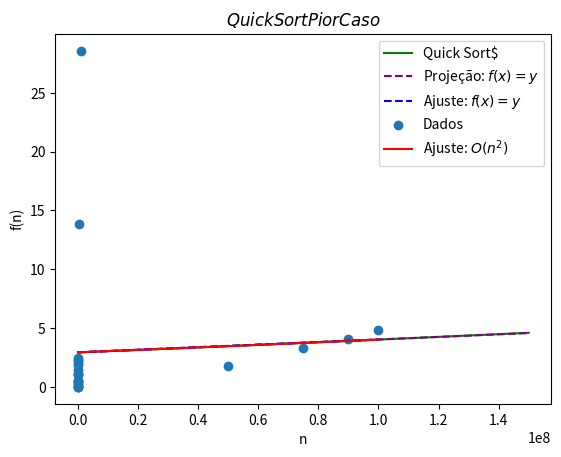

Generate this figure with matplotlib:
import numpy as np
from scipy.optimize import curve_fit

import matplotlib.pyplot as plt

# Função que queremos ajustar: O(n * log(n))
def func(x, a, b):
    return a*x*np.log(x) + b

# Gerando alguns dados de exemplo
x_data = np.array([100,
500,
1000,
2500,
5000,
7500,
10000,
15000,
20000,
40000,
45000,
50000,
60000,
75000,
80000,
90000,
95000,
100000,
500000,
1000000,
50000000,
75000000,
90000000,
100000000])
y_data = np.array([0.0032,
0.0168,
0.0382,
0.0996,
0.2216,
0.5054,
0.3594,
0.4788,
0.5444,
1.0774,
1.0268,
1.1386,
1.4042,
1.8564,
2.0012,
2.1866,
2.3228,
2.4490,
13.8492,
28.5608,
1.749006000,
3.327362000,
4.034463000,
4.828876000,])

# Ajustando a função aos dados
popt, pcov =curve_fit(func, x_data, y_data)

# Parâmetros ajustados
a, b= popt
print(a, ' | ', b, ' | ')

# Função linear para comparação: f(x) = y
def linear_func(x, c, d):
    return c * x + d 

# Ajustando a função linear aos dados
popt_linear, _ = curve_fit(linear_func, x_data, y_data)

# Gerando novos dados para além dos passados no eixo x_data
x_new = np.linspace(min(x_data), max(x_data) * 1.5, 100)

# Plotando a função ajustada para os novos dados
plt.plot(x_new, func(x_new, *popt), color='green', linestyle='-', label='Quick Sort$')
plt.plot(x_new, linear_func(x_new, *popt_linear), color='purple', linestyle='--', label='Projeção: $f(x) = y$')
# Plotando a função linear ajustada
plt.plot(x_data, linear_func(x_data, *popt_linear), color='blue', linestyle='--', label='Ajuste: $f(x) = y$')
# Plotando os dados e a função ajustada
plt.scatter(x_data, y_data, label='Dados')
plt.plot(x_data, func(x_data, *popt), color='red', label='Ajuste: $O(n^2)$')
plt.xlabel('n')
plt.ylabel('f(n)')
#plt.ylim(min(y_data) * 0.1, max(y_data) * 1.0)
plt.legend()
plt.title('$Quick Sort Pior Caso$')
plt.savefig('aproxLogN.png')